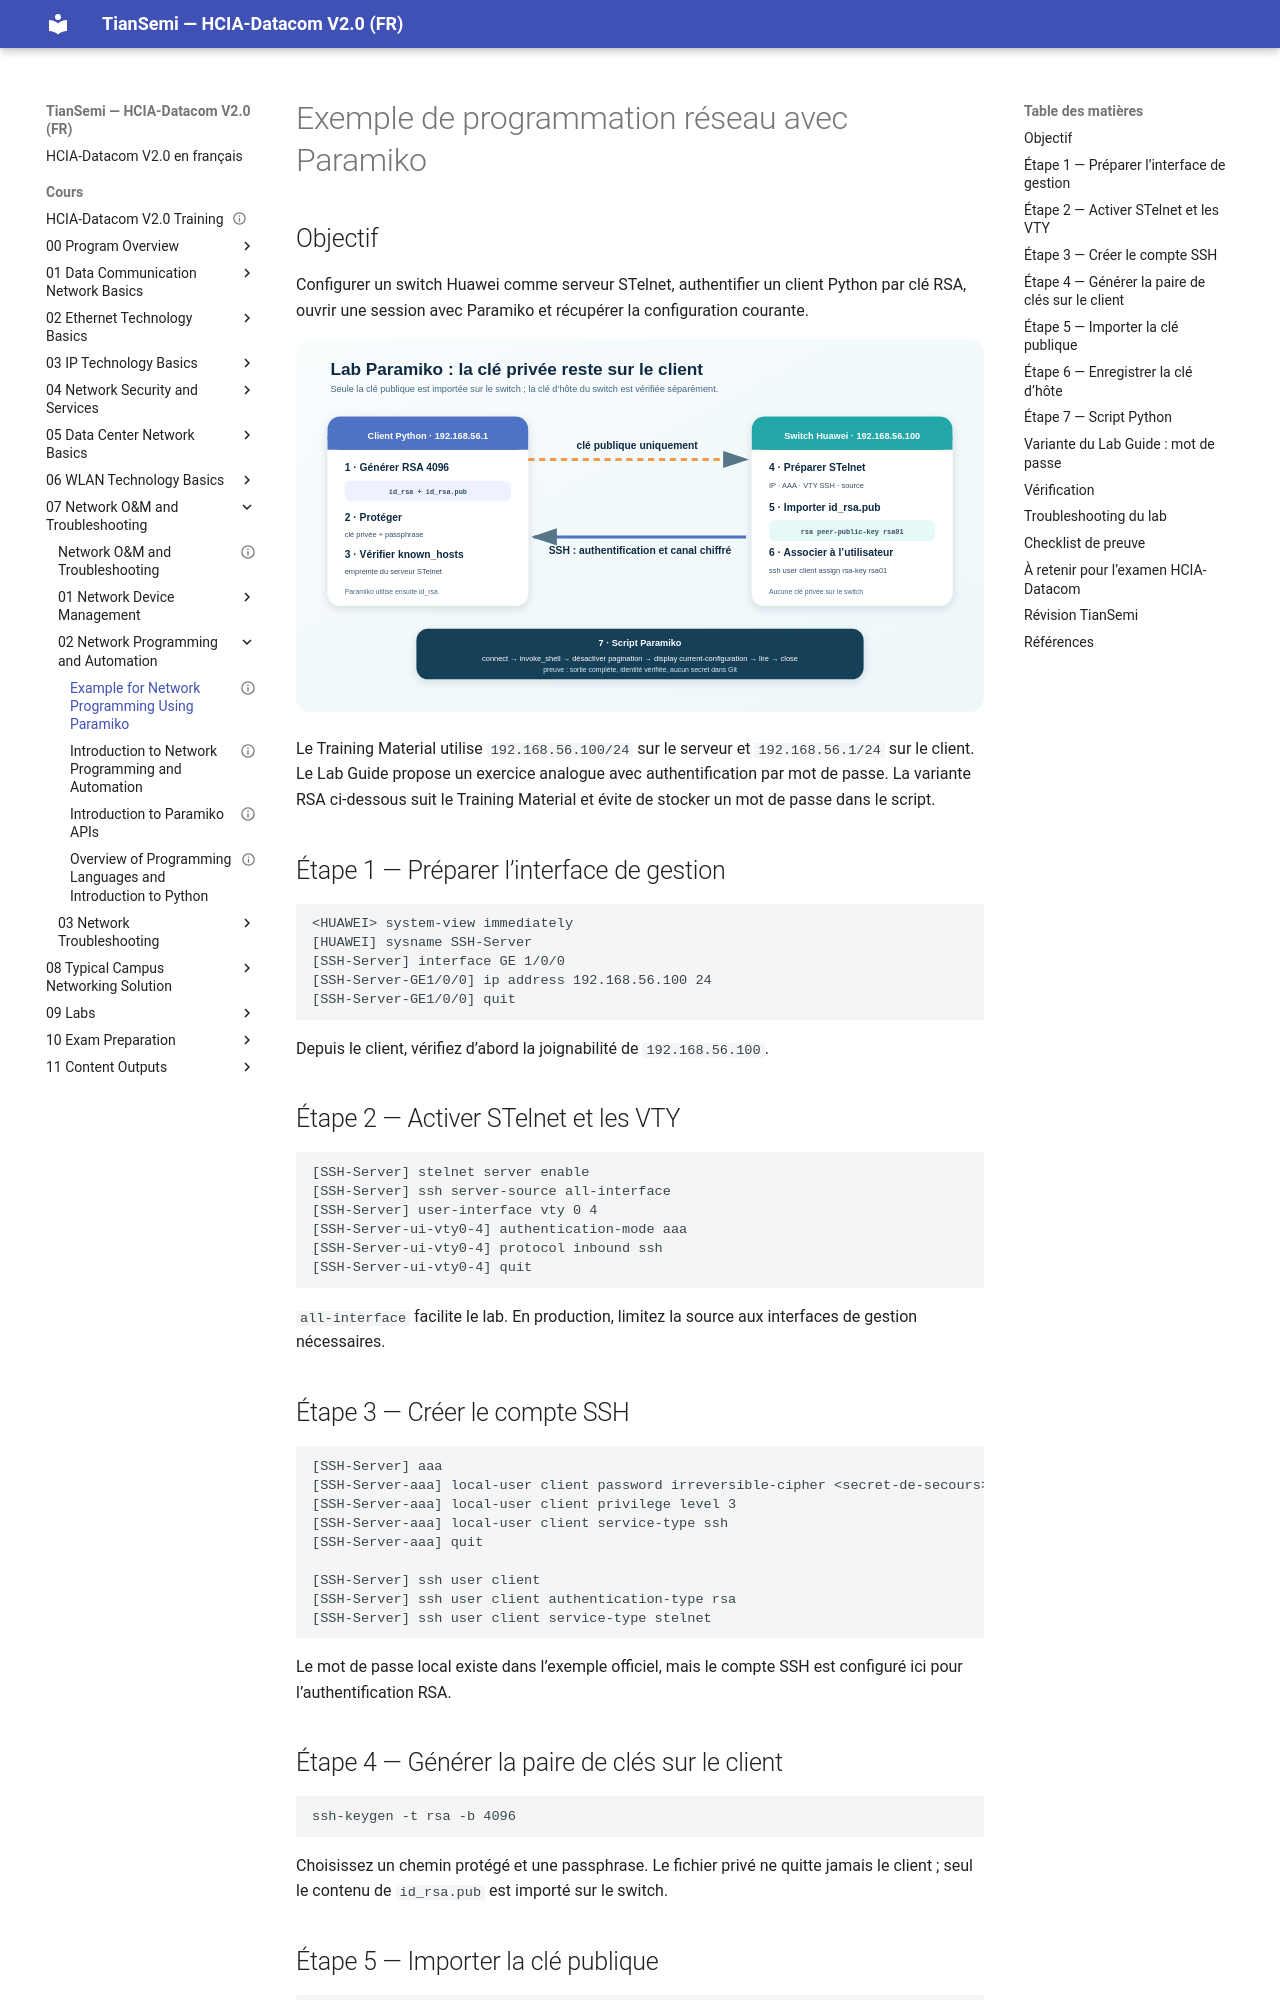

repository: tiansemi/hcia-datacom-fr · page: cours/07 Network O&M and Troubleshooting/02 Network Programming and Automation/Example for Network Programming Using Paramiko/index.html · generator: mkdocs

---
id: HUA-HCIA-DC-080
title: "Example for Network Programming Using Paramiko"
official_title: "Example for Network Programming Using Paramiko"
course_unit: "7.2.4"
category: "Huawei HCIA-Datacom Topic"
domain: "Datacom"
vendor: "Huawei"
certification: "HCIA-Datacom"
version: "V2.0"
difficulty: "intermediate"
status: "draft"
author: "MOULO OHOLO Jean Noel"
reviewed: false
created: 2026-08-11
updated: 2026-08-11
source: "HCIA-Datacom V2.0 Training Material; HCIA-Datacom V2.0 Lab Guide"
source_pages: "Training PDF 1012-1019; Lab Guide PDF 188-197 (document pages 186-195)"
tags: [huawei, hcia, datacom, python, paramiko, lab, stelnet, rsa, automation]
prerequisites:
  - "[[Introduction to Paramiko APIs]]"
related:
  - "[[Overview of Network Troubleshooting]]"
lab_required: true
publication_status: "not-started"
site_url:
---

# Exemple de programmation réseau avec Paramiko

## Objectif

Configurer un switch Huawei comme serveur STelnet, authentifier un client Python par clé RSA, ouvrir une session avec Paramiko et récupérer la configuration courante.

![Chaîne du lab Paramiko avec authentification RSA](<../../../assets/diagrammes/07 Network O&M and Troubleshooting/paramiko-rsa-lab-fr.svg>)

Le Training Material utilise `192.168.56.100/24` sur le serveur et `192.168.56.1/24` sur le client. Le Lab Guide propose un exercice analogue avec authentification par mot de passe. La variante RSA ci-dessous suit le Training Material et évite de stocker un mot de passe dans le script.

## Étape 1 — Préparer l’interface de gestion

```text
<HUAWEI> system-view immediately
[HUAWEI] sysname SSH-Server
[SSH-Server] interface GE 1/0/0
[SSH-Server-GE1/0/0] ip address 192.168.56.100 24
[SSH-Server-GE1/0/0] quit
```

Depuis le client, vérifiez d’abord la joignabilité de `192.168.56.100`.

## Étape 2 — Activer STelnet et les VTY

```text
[SSH-Server] stelnet server enable
[SSH-Server] ssh server-source all-interface
[SSH-Server] user-interface vty 0 4
[SSH-Server-ui-vty0-4] authentication-mode aaa
[SSH-Server-ui-vty0-4] protocol inbound ssh
[SSH-Server-ui-vty0-4] quit
```

`all-interface` facilite le lab. En production, limitez la source aux interfaces de gestion nécessaires.

## Étape 3 — Créer le compte SSH

```text
[SSH-Server] aaa
[SSH-Server-aaa] local-user client password irreversible-cipher <secret-de-secours>
[SSH-Server-aaa] local-user client privilege level 3
[SSH-Server-aaa] local-user client service-type ssh
[SSH-Server-aaa] quit

[SSH-Server] ssh user client
[SSH-Server] ssh user client authentication-type rsa
[SSH-Server] ssh user client service-type stelnet
```

Le mot de passe local existe dans l’exemple officiel, mais le compte SSH est configuré ici pour l’authentification RSA.
